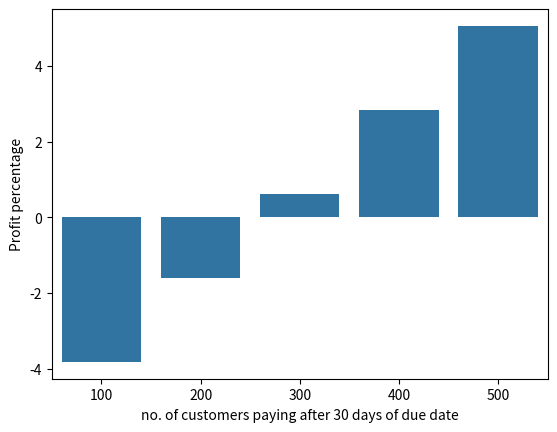

This chart was generated by the following Python code:
principal = 1000 * 1000 

annual_charges = (20 + 25 + 10) * 1000

loss = 30 * 1000

cost_of_funds = 0.065 * principal *12



def interest(n,i):

    a = ((n * 1000 * (15 * 12)/365) / 100) * i

    return a 



interest_37 = interest(52,400) 

interest_52 = interest(67,150) 

interest_75 = interest(92,50)



total_interest = 12 * (interest_37 + interest_52 + interest_75)



revenue = annual_charges + (principal * 12) + total_interest



net_revenue = revenue - cost_of_funds



profit = net_revenue - principal*12

profit_percentage = (profit/(principal*12)) * 100



print("Annual profit : Rs. "+str(profit)+" which is "+str(profit_percentage)+"%")

principal = 2000 



# If loss rate is 3% of the outstanding balance default.



def loss1(m,n):

    a = ((m * ((1 + 3/100) ** 12)) - principal) * n

    return a



def with_interest(i):

    gross = ((i * principal * (15 * 12)/365) / 100) + principal

    return gross



one = loss1(principal,370)

two = loss1(with_interest(52),400)

three = loss1(with_interest(67),150)

four = loss1(with_interest(92),80)



total = one+two+three+four



print("Loss when loss rate is 3% of the outstanding balance default : Rs. "+str(total))



# If loss rate is 3% of the borrower's default on entire balance.



def loss2():

    b = 0.03 * principal * 1000

    return b



print("Loss when loss rate is 3% of the borrowers default on etire balance : Rs. "+str(loss2()))
n_cust = 1000

profit2 = profit - (20 * n_cust)



pp = (profit2/(1000000*12)) * 100



print("Annual profit of the affiliate group after customers aquisition : Rs. "+str(profit2)+" which is "+str(pp)+"%")
profit_a = 0.5 * profit

profit_b = 0.7 * profit

principal = 1000 * 1000 *12



def pp(m):

    percentage = (m/principal) * 100

    return percentage



def interest(n):

    a = ((n+cost_of_funds+loss) - annual_charges) * (365/ (35450 * 120 * 12))

    return a



print("Interest can be reduced within range "+str(interest(profit_a))+" to "+str(interest(profit_b))+" % in order to convince the affiliate group not to want to buy the customers.The profit in this case would be in range "+str(pp(profit_a))+"% to "+str(pp(profit_b))+"%")
import pandas as pd

import matplotlib.pyplot as plt

import seaborn as sns



def pp(q):

    principal = 1000 * 1000 

    annual_charges = (20 + 25 + 10) * 1000

    loss = 30 * 1000

    cost_of_funds = 0.065 * principal *12

    

    def interest(n,i):

        a = ((n * 1000 * (15 * 12)/365) / 100) * i

        return a 

    

    interest_30 = interest(45,q)

    

    total_interest = 12 * interest_30

    

    revenue = annual_charges + (principal * 12) + total_interest

    net_revenue = revenue - cost_of_funds

    

    profit = net_revenue - (principal * 12)

    profit_percentage = (profit/(principal*12)) * 100

    return profit_percentage



one = [100,200,300,400,500]

two = [pp(100),pp(200),pp(300),pp(400),pp(500)]



df = pd.DataFrame({'no. of customers paying after 30 days of due date': one,

                   'Profit percentage':two})

df
sns.barplot(x='no. of customers paying after 30 days of due date',y='Profit percentage', data = df)
